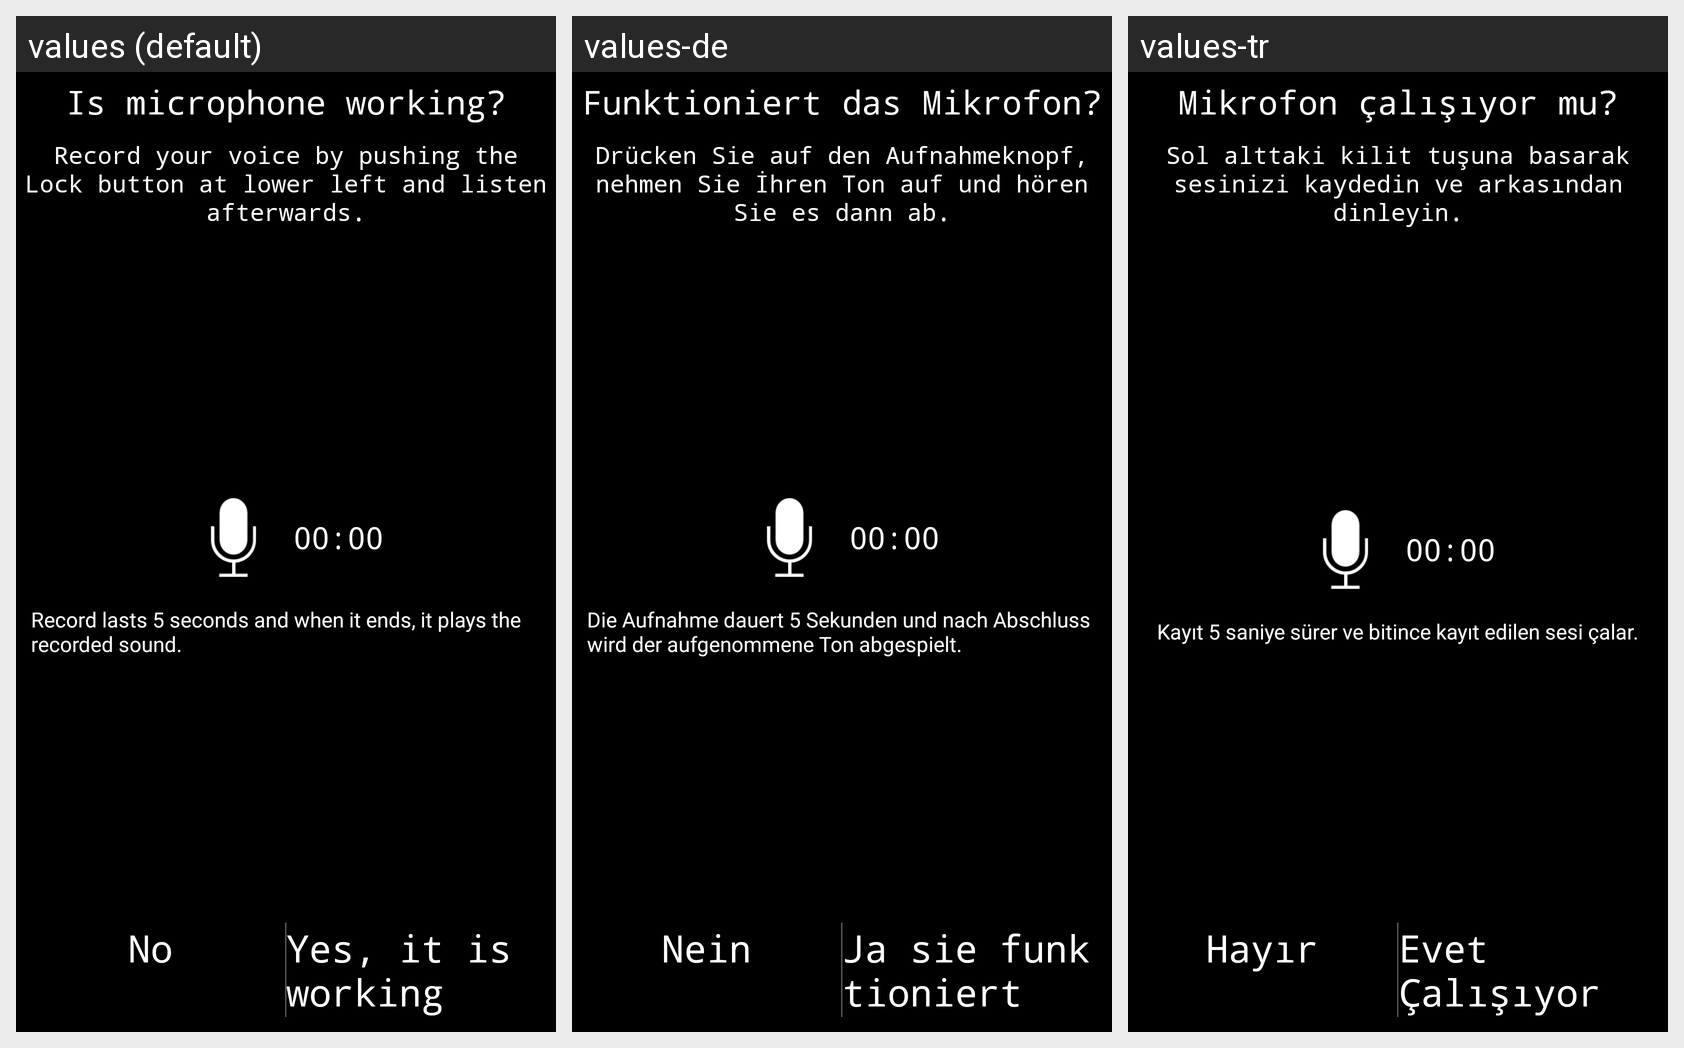

The same Android screen rendered under several of its app's locales, left to right. List the strings drawn on it with the default value and each locale's translation.
Android screen res/layout/activity_test_mic.xml rendered under 3 locales, left to right: values (default), values-de, values-tr. Device: Nexus 5 (rendered at 1080×1920; each locale shown at half size, 540×960, under a caption strip naming it); theme AppTheme_FullScreen_NoActionBar.
Strings drawn on this screen, with the default value and each locale's value (text and hints the layout hard-codes, and strings that could not be matched under every locale, appear in the picture but are not listed):

mikrofon_calisiyor_mu
  values: Is microphone working?
  values-de: Funktioniert das Mikrofon?
  values-tr: Mikrofon çalışıyor mu?

ses_kaydedin
  values: Record your voice by pushing the Lock button at lower left and listen afterwards.
  values-de: Drücken Sie auf den Aufnahmeknopf, nehmen Sie İhren Ton auf und hören Sie es dann ab.
  values-tr: Sol alttaki kilit tuşuna basarak sesinizi kaydedin ve arkasından dinleyin.

kayit_5_saniye_surer
  values: Record lasts 5 seconds and when it ends, it plays the recorded sound.
  values-de: Die Aufnahme dauert 5 Sekunden und nach Abschluss wird der aufgenommene Ton abgespielt.
  values-tr: Kayıt 5 saniye sürer ve bitince kayıt edilen sesi çalar.

hayir
  values: No
  values-de: Nein
  values-tr: Hayır

evet_calisiyor
  values: Yes, it is working
  values-de: Ja sie funktioniert
  values-tr: Evet Çalışıyor
